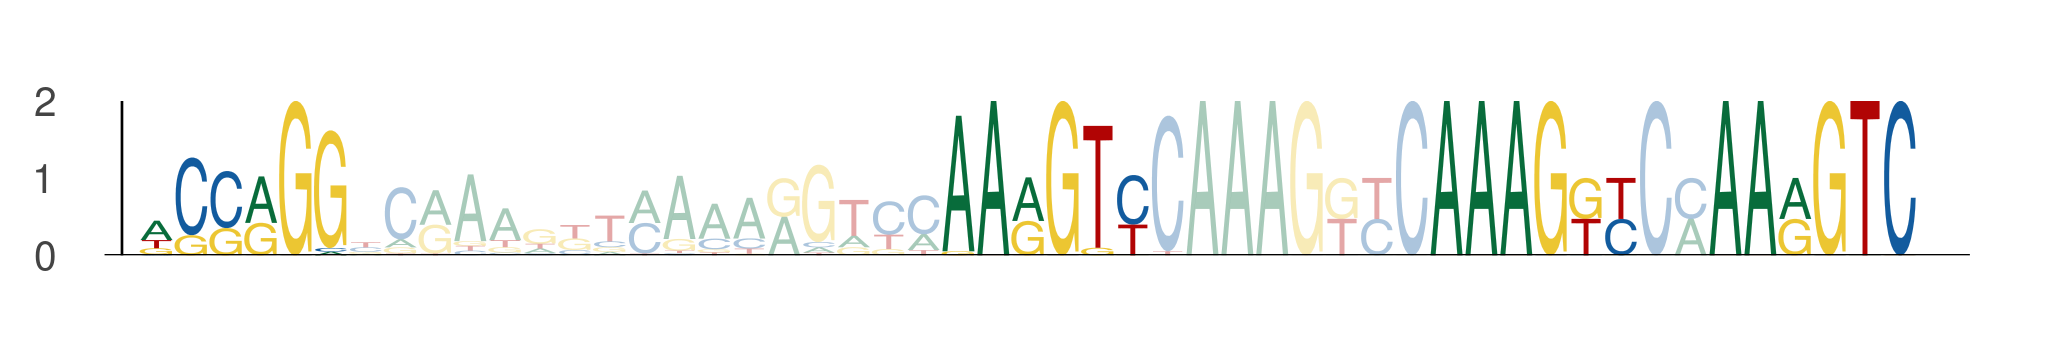

The data file committed next to this chart (first rows):
seq_index, start_position, end_position, is_reversed_complement
5201, 51, 57, 0
5201, 74, 80, 0
5201, 88, 94, 0
5201, 96, 102, 0
2957, 36, 42, 0
2957, 59, 65, 0
2957, 73, 79, 0
2957, 81, 87, 0
4280, 51, 57, 0
4280, 74, 80, 0
4280, 88, 94, 0
4280, 96, 102, 0
257, 51, 57, 0
257, 74, 80, 0
257, 88, 94, 0
257, 96, 102, 0
1105, 36, 42, 0
1105, 59, 65, 0
1105, 73, 79, 0
1105, 81, 87, 0
3431, 36, 42, 0
3431, 59, 65, 0
3431, 73, 79, 0
3431, 81, 87, 0
2516, 51, 57, 0
2516, 74, 80, 0
2516, 88, 94, 0
2516, 96, 102, 0
2546, 51, 57, 0
2546, 74, 80, 0
2546, 88, 94, 0
2546, 96, 102, 0
4905, 51, 57, 0
4905, 74, 80, 0
4905, 88, 94, 0
4905, 96, 102, 0
5731, 36, 42, 0
5731, 59, 65, 0
5731, 73, 79, 0
5731, 81, 87, 0
2130, 36, 42, 0
2130, 59, 65, 0
2130, 73, 79, 0
2130, 81, 87, 0
3641, 51, 57, 0
3641, 74, 80, 0
3641, 88, 94, 0
3641, 96, 102, 0
3880, 36, 42, 0
3880, 59, 65, 0
3880, 73, 79, 0
3880, 81, 87, 0
5738, 51, 57, 0
5738, 74, 80, 0
5738, 88, 94, 0
5738, 96, 102, 0
4349, 36, 42, 0
4349, 59, 65, 0
4349, 73, 79, 0
4349, 81, 87, 0
... 76 more rows
